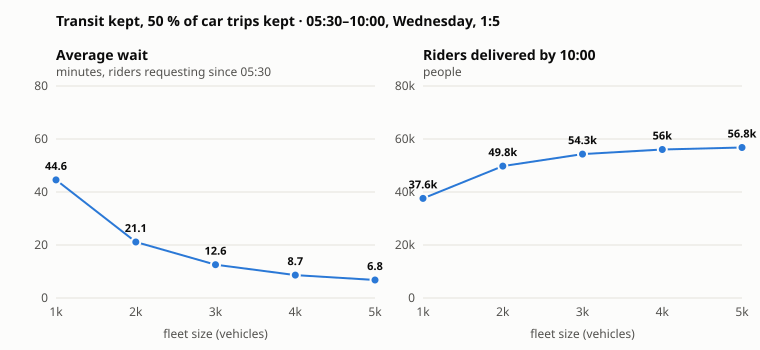

The file beside this chart, header and first rows:
fleet, clock, sampling, ridesRequested, ridesDelivered, stillWaiting, avgWaitMin, waitP50Min, waitP90Min, rideP50Min, rideP90Min, pooledRiders, fleetVehicles, fleetVMT, fleetVHT, deadheadPct, occupancy, utilizationPct, carVMT, carVHT, walkTrips, carTrips, energyMWh, chargeSessions
1000, 10:00, 5, 58900, 37570, 14670, 44.58, 17.5, 62.5, 14.5, 37.5, 41655, 1000, 62158, 3754, 34.3, 2.77, 85.1, 209804, 10516, 5115, 57710, 53.6, 0
2000, 10:00, 5, 58900, 49765, 1520, 21.12, 12.5, 32.5, 13.5, 41.5, 51795, 2000, 102036, 6907, 37.1, 2.07, 78.9, 210315, 11394, 5115, 57710, 83.5, 0
3000, 10:00, 5, 58900, 54320, 0, 12.58, 9.5, 22.5, 12.5, 37.5, 48430, 3000, 136319, 9513, 39.6, 1.5, 74, 210539, 11983, 5115, 57710, 104, 0
4000, 10:00, 5, 58900, 56030, 0, 8.66, 7.5, 16.5, 12.5, 35.5, 42810, 4000, 162342, 11718, 41, 1.2, 67.5, 211441, 12555, 5115, 57710, 117.9, 0
5000, 10:00, 5, 58900, 56805, 0, 6.78, 5.5, 14.5, 12.5, 36.5, 36320, 5000, 178954, 13054, 42.5, 1.06, 59.9, 210374, 12920, 5115, 57710, 119.2, 0
